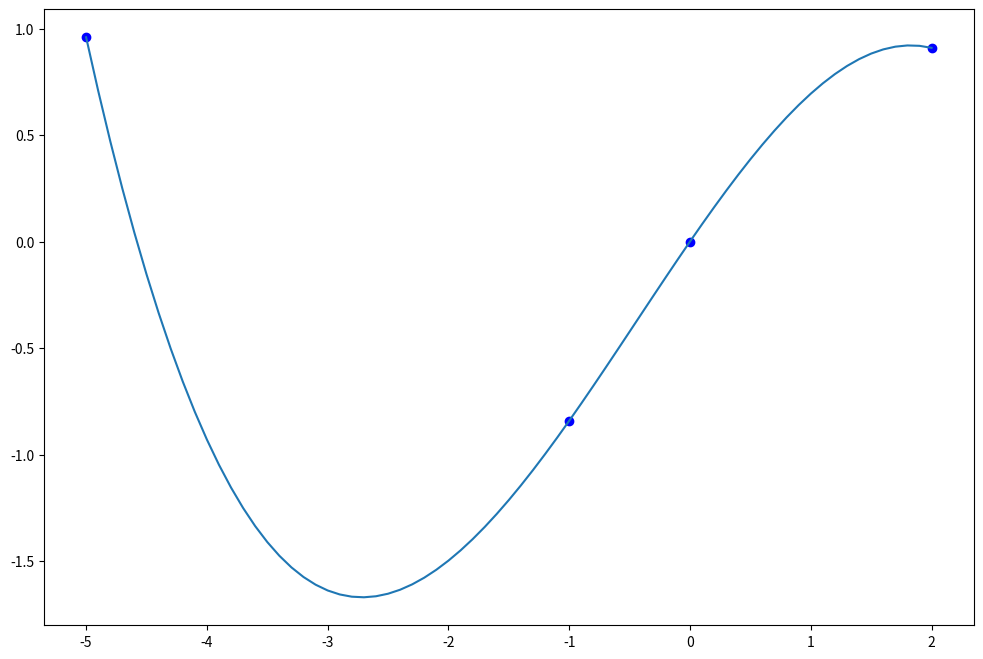

Python code for this plot:
import numpy as np
import matplotlib.pyplot as plt

# функция для вычисления разделённых разностей
def divided_diff(x, y):
    n = len(y)
    coef = np.zeros([n, n])
    # первая колонна - это y
    coef[:, 0] = y

    for j in range(1, n):
        for i in range(n - j):
            coef[i][j] = \
                (coef[i + 1][j - 1] - coef[i][j - 1]) / (x[i + j] - x[i])
    return coef


def newton_poly(coef, x_data, x):
# Вычисление полинома при x
    n = len(x_data) - 1
    p = coef[n]
    for k in range(1, n + 1):
        p = coef[n - k] + (x - x_data[n - k]) * p
    return p

x = np.array([-5, -1, 0, 2]) # вводим интересующие нас точки
y = np.sin(x)  # Вводим любую интересующую нас функцию
# получим коэффициенты разделённых разностей
a_s = divided_diff(x, y)[0, :]

# оцениваем по новым точкам данных
x_new = np.arange(-5, 2.1, .1)
y_new = newton_poly(a_s, x, x_new)

plt.figure(figsize = (12, 8))
plt.plot(x, y, 'bo')
plt.plot(x_new, y_new)
plt.show()